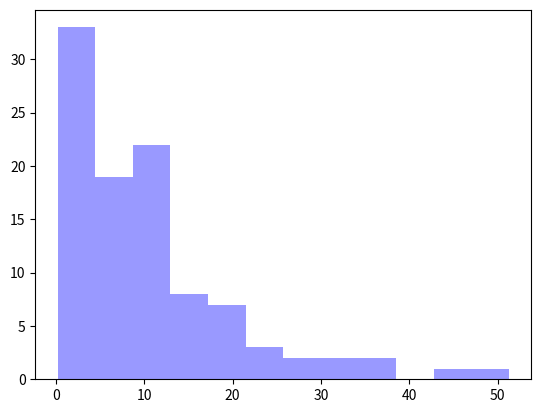

Generate this figure with matplotlib:
import math
import seaborn as sns
import matplotlib.pyplot as plt

# LCG Implementation
def lcg(a, c, m, initial_seed):
    seed = initial_seed
    while True:
        rand = (a * seed + c) % m
        seed = rand
        yield rand

def random_sample(seed):
    sample = []
    varAux = lcg(1103590199, 419329, (2 ** 32), seed)
    for i in range(100):
        observation = next(varAux) / (2 ** 32)
        sample.append(observation)

    return sample

#Exponential generator
def exponencial(media, seed):
    sample = []
    lista = (random_sample(seed))
    for r in range(len(lista)):
        x = - media * math.log(lista[r])
        sample.append(x)
    return sample

#Main
seed = 4294966661
media = 9
data = []
data = (exponencial(media, seed))

sns.distplot(data, kde=False, color="b")
plt.show()
